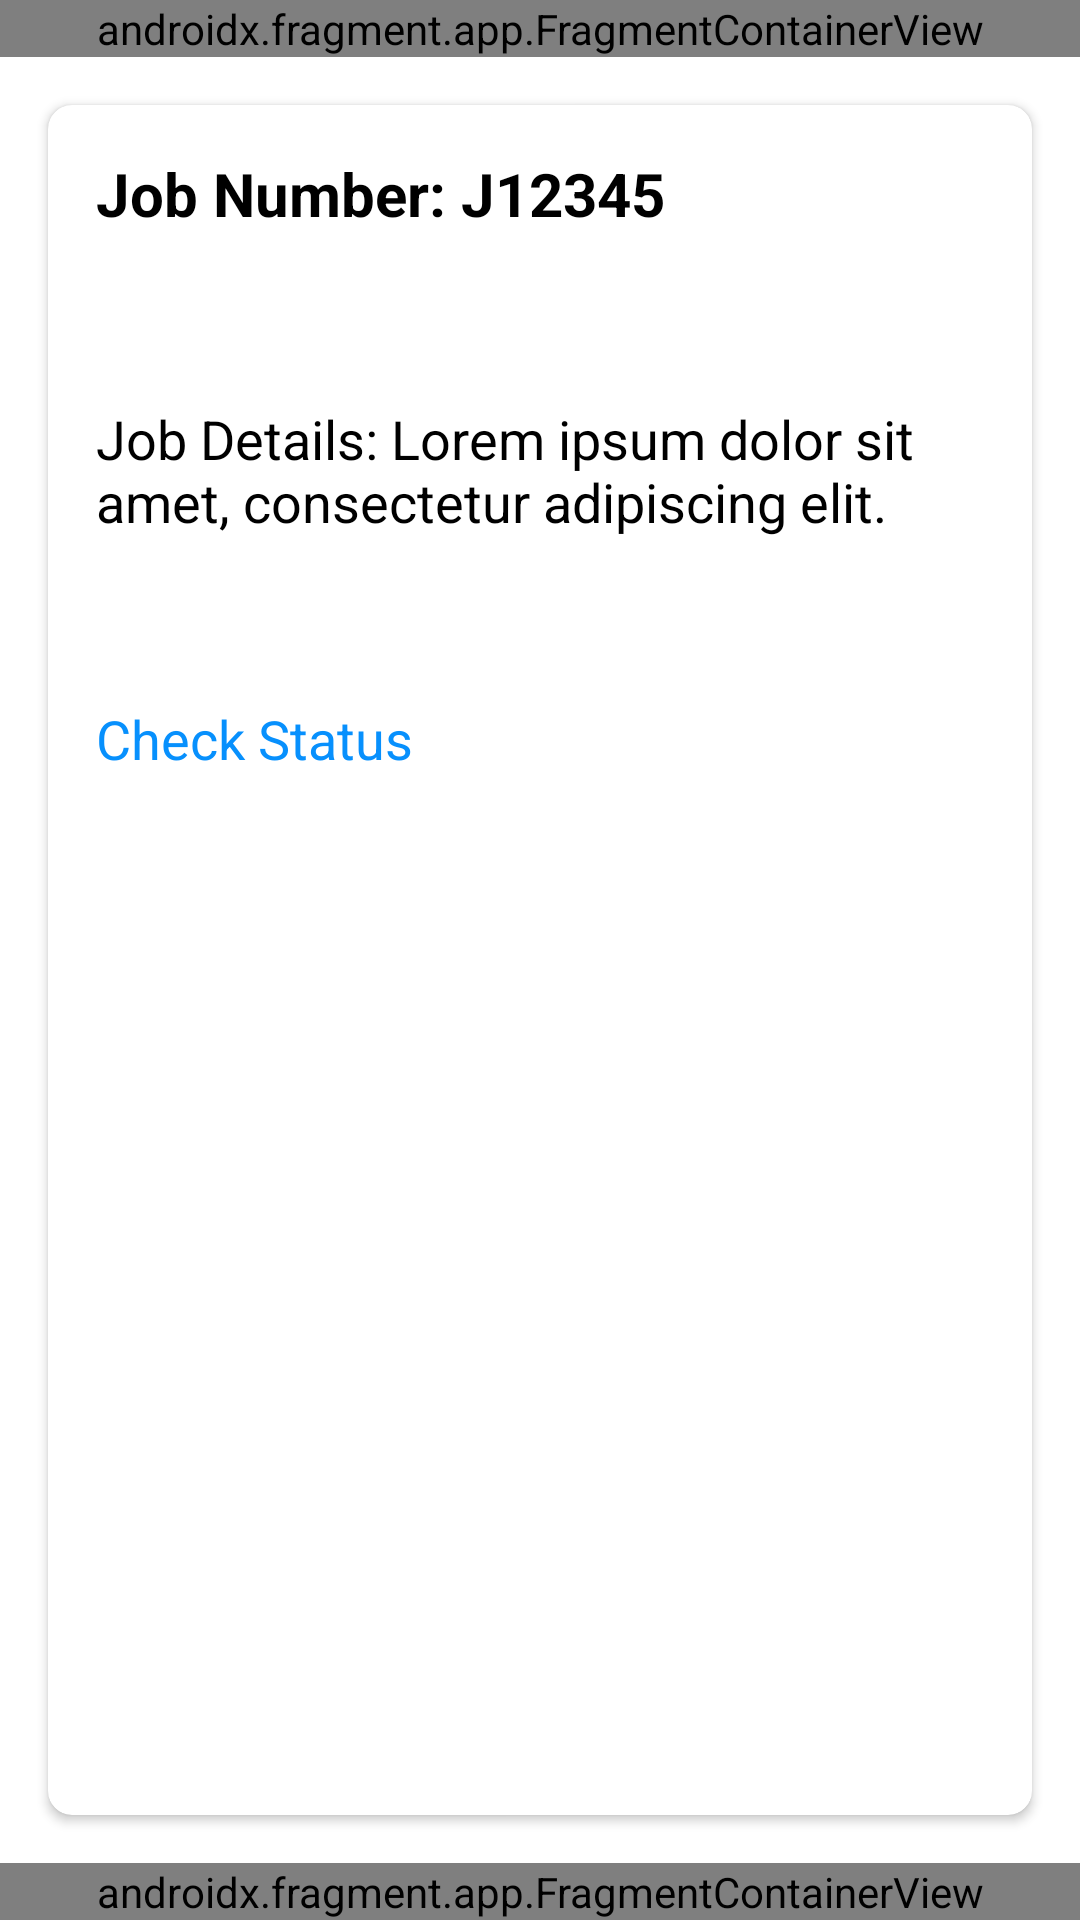

Android layout source for this screen:
<!-- AndroidManifest.xml: application theme Theme.SwiftFix -->
<!-- res/layout/activity_view_status.xml -->
<?xml version="1.0" encoding="utf-8"?>
<androidx.constraintlayout.widget.ConstraintLayout
    xmlns:android="http://schemas.android.com/apk/res/android"
    xmlns:app="http://schemas.android.com/apk/res-auto"
    xmlns:tools="http://schemas.android.com/tools"
    android:layout_width="match_parent"
    android:layout_height="match_parent"
    android:background="@color/primary_background"
    tools:context=".ViewStatusActivity">

    <androidx.fragment.app.FragmentContainerView
        android:id="@+id/fragmentContainerView3"
        android:name="com.romega_swiftfix.AppBar"
        android:layout_width="0dp"
        android:layout_height="wrap_content"
        app:layout_constraintEnd_toEndOf="parent"
        app:layout_constraintHorizontal_bias="0.0"
        app:layout_constraintStart_toStartOf="parent"
        app:layout_constraintTop_toTopOf="parent"
        tools:layout="@layout/fragment_app_bar" />

    <androidx.fragment.app.FragmentContainerView
        android:id="@+id/fragmentContainerView2"
        android:name="com.romega_swiftfix.BottomNavigation"
        android:layout_width="0dp"
        android:layout_height="wrap_content"
        app:layout_constraintBottom_toBottomOf="parent"
        app:layout_constraintEnd_toEndOf="parent"
        app:layout_constraintStart_toStartOf="parent"
        tools:layout="@layout/fragment_bottom_navigation" />

    <androidx.cardview.widget.CardView
        android:id="@+id/cardViewStatus"
        android:layout_width="0dp"
        android:layout_height="0dp"
        android:layout_marginStart="16dp"
        android:layout_marginEnd="16dp"
        android:layout_marginTop="16dp"
        android:layout_marginBottom="16dp"
        app:cardBackgroundColor="@color/white"
        app:cardCornerRadius="8dp"
        app:layout_constraintBottom_toTopOf="@+id/fragmentContainerView2"
        app:layout_constraintEnd_toEndOf="parent"
        app:layout_constraintStart_toStartOf="parent"
        app:layout_constraintTop_toBottomOf="@+id/fragmentContainerView3">

        <RelativeLayout
            android:layout_width="match_parent"
            android:layout_height="match_parent"
            android:padding="16dp">

            
            <TextView
                android:id="@+id/textViewJobNumber"
                android:layout_width="wrap_content"
                android:layout_height="wrap_content"
                android:text="@string/job_number"
                android:textColor="@color/primary_foreground"
                android:textSize="20sp"
                android:textStyle="bold" />

            


            

            

            <TextView
                android:id="@+id/textViewStatusPopupTrigger"
                android:layout_width="354dp"
                android:layout_height="75dp"
                android:layout_below="@id/textViewJobDetails"
                android:layout_marginTop="16dp"
                android:clickable="true"
                android:onClick="showStatusPopup"
                android:text="@string/view_status_details"
                android:textColor="@color/button_background"
                android:textSize="18sp" />

            <TextView
                android:id="@+id/textViewJobDetails"
                android:layout_width="339dp"
                android:layout_height="84dp"
                android:layout_below="@id/textViewJobNumber"
                android:layout_marginTop="56dp"
                android:text="@string/job_details"
                android:textColor="@color/primary_foreground"
                android:textSize="18sp" />

            <TextView
                android:id="@+id/textViewJobAddedTime"
                android:layout_width="wrap_content"
                android:layout_height="wrap_content"
                android:layout_alignParentStart="true"
                android:layout_alignParentTop="true"
                android:layout_alignParentEnd="true"
                android:layout_marginStart="0dp"
                android:layout_marginTop="41dp"
                android:layout_marginEnd="40dp"
                android:textColor="@color/primary_theme"
                android:textSize="18sp"
                tools:text="" />

            <RelativeLayout
                android:id="@+id/relativeLayoutStatusPopup"
                android:layout_width="match_parent"
                android:layout_height="wrap_content"
                android:layout_below="@id/textViewStatusPopupTrigger"
                android:layout_marginTop="16dp"
                android:visibility="gone">


                <TextView
                    android:id="@+id/textViewStatusJob"
                    android:layout_width="wrap_content"
                    android:layout_height="wrap_content"
                    android:layout_marginTop="16dp"
                    android:text="@string/add_another_job_note"
                    android:textColor="@color/cannot_be_completed_color"
                    android:textSize="18sp" />


                
                <TextView
                    android:id="@+id/textViewStatusDetails"
                    android:layout_width="wrap_content"
                    android:layout_height="wrap_content"
                    android:layout_below="@+id/textViewStatusJob"
                    android:layout_marginTop="16dp"
                    android:text="@string/status_details_placeholder"
                    android:textColor="@color/primary_foreground"
                    android:textSize="18sp" />


                
                <TextView
                    android:id="@+id/textViewCompleteStatus"
                    android:layout_width="wrap_content"
                    android:layout_height="wrap_content"
                    android:layout_below="@id/textViewStatusDetails"
                    android:layout_marginTop="16dp"
                    android:text="@string/complete_status"
                    android:textColor="@color/primary_foreground"
                    android:textSize="18sp" />


                <TextView
                    android:id="@+id/textViewCompleteStatustime"
                    android:layout_width="wrap_content"
                    android:layout_height="wrap_content"
                    android:layout_below="@id/textViewCompleteStatus"
                    android:layout_marginTop="5dp"
                    android:text="@string/complete_status"
                    android:textColor="@color/primary_theme"
                    android:textSize="18sp" />


                
                <TextView
                    android:id="@+id/textViewClosePopup"
                    android:layout_width="wrap_content"
                    android:layout_height="wrap_content"

                    android:layout_below="@id/textViewCompleteStatustime"
                    android:layout_marginTop="36dp"
                    android:layout_centerHorizontal="true"
                    android:background="@color/button_background"
                    android:text="@string/close_popup"
                    android:textColor="@color/white"
                    android:padding="8dp"
                    android:clickable="true"
                    android:onClick="closeStatusPopup"/>
            </RelativeLayout>

        </RelativeLayout>
    </androidx.cardview.widget.CardView>

</androidx.constraintlayout.widget.ConstraintLayout>
<!-- res/layout/fragment_app_bar.xml (included above) -->
<?xml version="1.0" encoding="utf-8"?>
<FrameLayout xmlns:android="http://schemas.android.com/apk/res/android"
    xmlns:app="http://schemas.android.com/apk/res-auto"
    xmlns:tools="http://schemas.android.com/tools"
    android:layout_width="match_parent"
    android:layout_height="match_parent"
    tools:context=".AppBar">

    <androidx.constraintlayout.widget.ConstraintLayout
        android:layout_width="match_parent"
        android:layout_height="wrap_content"
        android:background="@color/primary_theme">

        <TextView
            android:id="@+id/textView10"
            android:layout_width="328dp"
            android:layout_height="53dp"
            android:layout_marginStart="16dp"
            android:fontFamily="@font/monitorica"
            android:paddingStart="10dp"
            android:paddingTop="6dp"
            android:paddingEnd="10dp"
            android:paddingBottom="6dp"
            android:text="@string/app_name"
            android:textColor="@color/white"
            android:textColorHint="#000000"
            android:textSize="30sp"
            android:textStyle="bold"
            app:layout_constraintBottom_toBottomOf="parent"
            app:layout_constraintEnd_toStartOf="@+id/imageButton"
            app:layout_constraintStart_toStartOf="parent"
            app:layout_constraintTop_toTopOf="parent" />

        <ImageButton
            android:id="@+id/imageButton"
            android:layout_width="wrap_content"
            android:layout_height="0dp"
            android:background="@color/primary_theme"
            android:contentDescription="@string/app_name"
            android:paddingStart="10dp"
            android:paddingEnd="10dp"
            android:src="@drawable/widgets"
            app:layout_constraintBottom_toBottomOf="@+id/textView10"
            app:layout_constraintEnd_toEndOf="parent"
            app:layout_constraintTop_toTopOf="@+id/textView10" />

    </androidx.constraintlayout.widget.ConstraintLayout>
</FrameLayout>
<!-- res/layout/fragment_bottom_navigation.xml (included above) -->
<?xml version="1.0" encoding="utf-8"?>
<FrameLayout xmlns:android="http://schemas.android.com/apk/res/android"
    xmlns:app="http://schemas.android.com/apk/res-auto"
    xmlns:tools="http://schemas.android.com/tools"
    android:layout_width="match_parent"
    android:layout_height="match_parent"
    tools:context=".BottomNavigation">

    <LinearLayout
        android:layout_width="match_parent"
        android:layout_height="wrap_content"
        android:background="#4C4C4C"
        android:orientation="horizontal">

        <Button
            android:id="@+id/button7"
            android:layout_width="wrap_content"
            android:layout_height="wrap_content"
            android:layout_weight="1"
            android:backgroundTint="@color/primary_theme"
            android:fontFamily="@font/monitorica"
            android:insetTop="0dp"
            android:insetBottom="0dp"
            android:text="@string/nav_new"
            android:textColor="@color/white"
            android:textSize="20sp"
            app:cornerRadius="0dp"
            app:icon="@drawable/add"
            app:iconPadding="0dp"
            app:iconTint="@color/white"
            app:rippleColor="#434343"
            app:strokeColor="#FFFFFF" />

        <Space
            android:layout_width="wrap_content"
            android:layout_height="match_parent"
            android:layout_weight="0.1"
            android:visibility="invisible" />

        <Button
            android:id="@+id/button5"
            android:layout_width="wrap_content"
            android:layout_height="wrap_content"
            android:layout_weight="1"
            android:backgroundTint="@color/primary_theme"
            android:fontFamily="@font/monitorica"
            android:insetTop="0dp"
            android:insetBottom="0dp"
            android:text="@string/nav_home"
            android:textColor="@color/white"
            android:textSize="20sp"
            app:cornerRadius="0dp"
            app:icon="@drawable/ic_home"
            app:iconPadding="0dp"
            app:iconTint="@color/white"
            app:rippleColor="#434343"
            app:strokeColor="#FFFFFF" />

        <Space
            android:layout_width="wrap_content"
            android:layout_height="wrap_content"
            android:layout_weight="0.1"
            android:visibility="invisible" />

        <Button
            android:id="@+id/button6"
            android:layout_width="wrap_content"
            android:layout_height="wrap_content"
            android:layout_weight="1"
            android:backgroundTint="@color/primary_theme"
            android:fontFamily="@font/monitorica"
            android:insetTop="0dp"
            android:insetBottom="0dp"
            android:text="@string/nav_profile"
            android:textColor="@color/white"
            android:textSize="20sp"
            app:cornerRadius="0dp"
            app:icon="@drawable/account_circle"
            app:iconPadding="0dp"
            app:iconTint="@color/white"
            app:rippleColor="#434343"
            app:strokeColor="#FFFFFF" />

    </LinearLayout>
</FrameLayout>
<!-- resources referenced by this layout -->
<resources>
  <color name="button_background">#0790FD</color>
  <color name="cannot_be_completed_color">#FF0000</color>
  <color name="primary_background">#FFFFFF</color>
  <color name="primary_foreground">#000000</color>
  <color name="primary_theme">#001275</color>
  <color name="white">#FFFFFFFF</color>
  <!-- drawable widgets (drawable) -->
  <vector xmlns:android="http://schemas.android.com/apk/res/android"
      android:tint="@color/white"
      android:width="42dp"
      android:height="42dp"
      android:viewportWidth="960"
      android:viewportHeight="960"
     >
    <path
        android:fillColor="@android:color/white"
        android:pathData="M666,520L440,294L666,68L892,294L666,520ZM120,440L120,120L440,120L440,440L120,440ZM520,840L520,520L840,520L840,840L520,840ZM120,840L120,520L440,520L440,840L120,840ZM200,360L360,360L360,200L200,200L200,360ZM667,408L780,295L667,182L554,295L667,408ZM600,760L760,760L760,600L600,600L600,760ZM200,760L360,760L360,600L200,600L200,760ZM360,360L360,360L360,360L360,360L360,360ZM554,295L554,295L554,295L554,295L554,295ZM360,600L360,600L360,600L360,600L360,600ZM600,600L600,600L600,600L600,600L600,600Z"/>
  </vector>
  <string name="add_another_job_note">Note: You can add another job after the current one is completed.</string>
  <string name="app_name">SwiftFix</string>
  <string name="close_popup">Close</string>
  <string name="complete_status">Status: Pending</string>
  <string name="job_details">Job Details: Lorem ipsum dolor sit amet, consectetur adipiscing elit.</string>
  <string name="job_number">Job Number: J12345</string>
  <string name="nav_home">Home</string>
  <string name="nav_new">Add</string>
  <string name="nav_profile">Profile</string>
  <string name="status_details_placeholder">Status Details: Pending</string>
  <string name="view_status_details">Check Status</string>
  <style name="Theme.SwiftFix" parent="Base.Theme.SwiftFix" />
  <style name="Base.Theme.SwiftFix" parent="Theme.Material3.DayNight.NoActionBar">
          
          
          <item name="android:statusBarColor">
              @color/black
          </item>
      </style>
  <color name="black">#FF000000</color>
</resources>
